Run: headless pygame with SDL's dummy video driver; simulated clock (each Clock.tick advances the game by its frame time, no real sleeping); random seed 0; keys injected as events and as key.get_pressed() state; no mouse input.
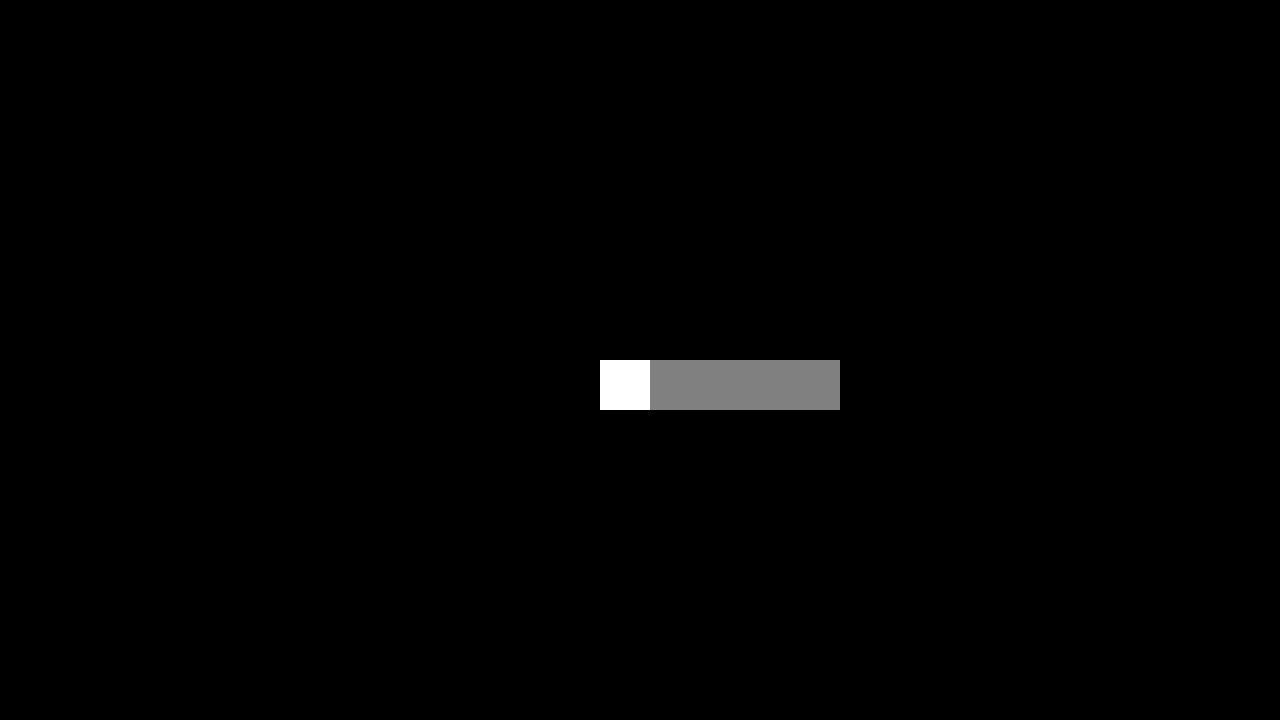
Frame 1 of 4 · flips 1–60 · no input
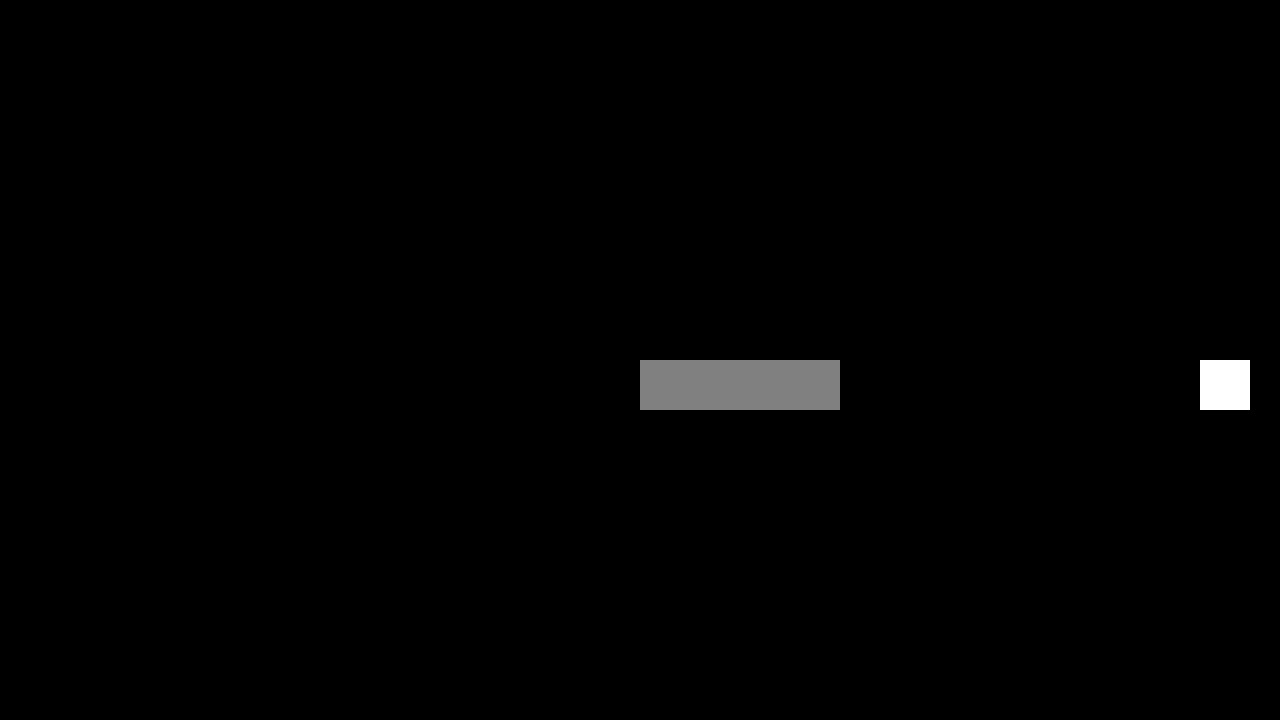
Frame 2 of 4 · flips 61–180 · tapped SPACE, RETURN · held RIGHT (→), D
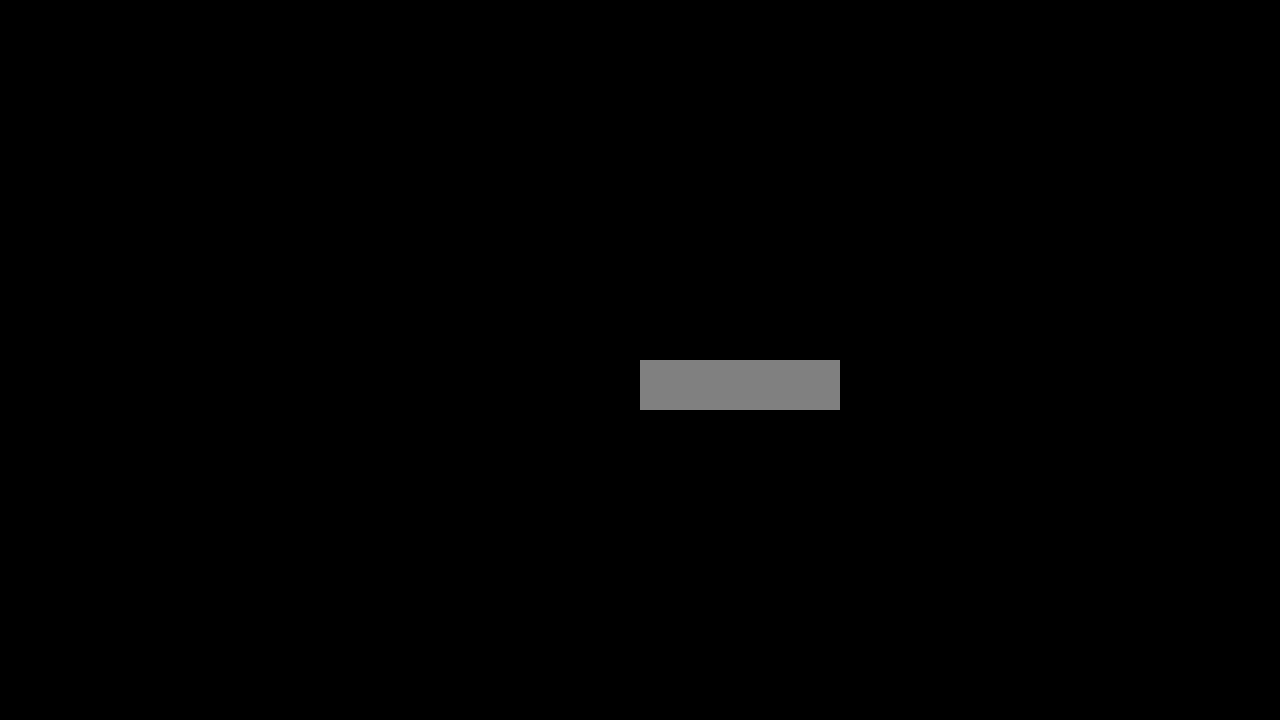
Frame 3 of 4 · flips 181–300 · held DOWN (↓), S
Frame 4 of 4 · flips 301–420 · held LEFT (←), A, UP (↑), W · screen same as frame 1, image omitted

The pygame program that drew these frames:

import sys
import pygame

# --- Pygame Initialization ---
pygame.init()
screen = pygame.display.set_mode((1280, 720))
pygame.display.set_caption("Pygame HS ITP2P")
clock = pygame.time.Clock()
FPS = 60

# --- Colors ---
BLACK = pygame.Color(0, 0, 0)
WHITE = pygame.Color(255, 255, 255)
GREY = pygame.Color(128, 128, 128)
RED = pygame.Color(255, 0, 0)

# --- Player Setup ---
player_size = (50, 50)
player_pos = [600, 360]
player_speed = 5
player_rect = pygame.Rect(player_pos[0], player_pos[1], *player_size)

# --- Terrain / Obstacles ---
terrain_rects = []

def spawn_rect(x = screen.get_width() // 2, y = screen.get_height() // 2):
    rect = pygame.Rect(x, y, 200, 50)
    terrain_rects.append(rect)

spawn_rect()

# --- Main Game Loop ---
running = True
while running:
    clock.tick(FPS)  # Maintain 60 FPS

    # --- Event Handling ---
    for event in pygame.event.get():
        if event.type == pygame.QUIT:
            running = False

    # --- Player Movement ---
    keys = pygame.key.get_pressed()
    if keys[pygame.K_w]:
        player_rect.y -= player_speed
    if keys[pygame.K_s]:
        player_rect.y += player_speed
    if keys[pygame.K_a]:
        player_rect.x -= player_speed
    if keys[pygame.K_d]:
        player_rect.x += player_speed

    # --- Drawing ---
    screen.fill(BLACK)  # Clear screen

    # Draw terrain
    for rect in terrain_rects:
        pygame.draw.rect(screen, GREY, rect)

    # Draw player
    pygame.draw.rect(screen, WHITE, player_rect)

    # Update display
    pygame.display.update()

# --- Exit ---
pygame.quit()
sys.exit()
